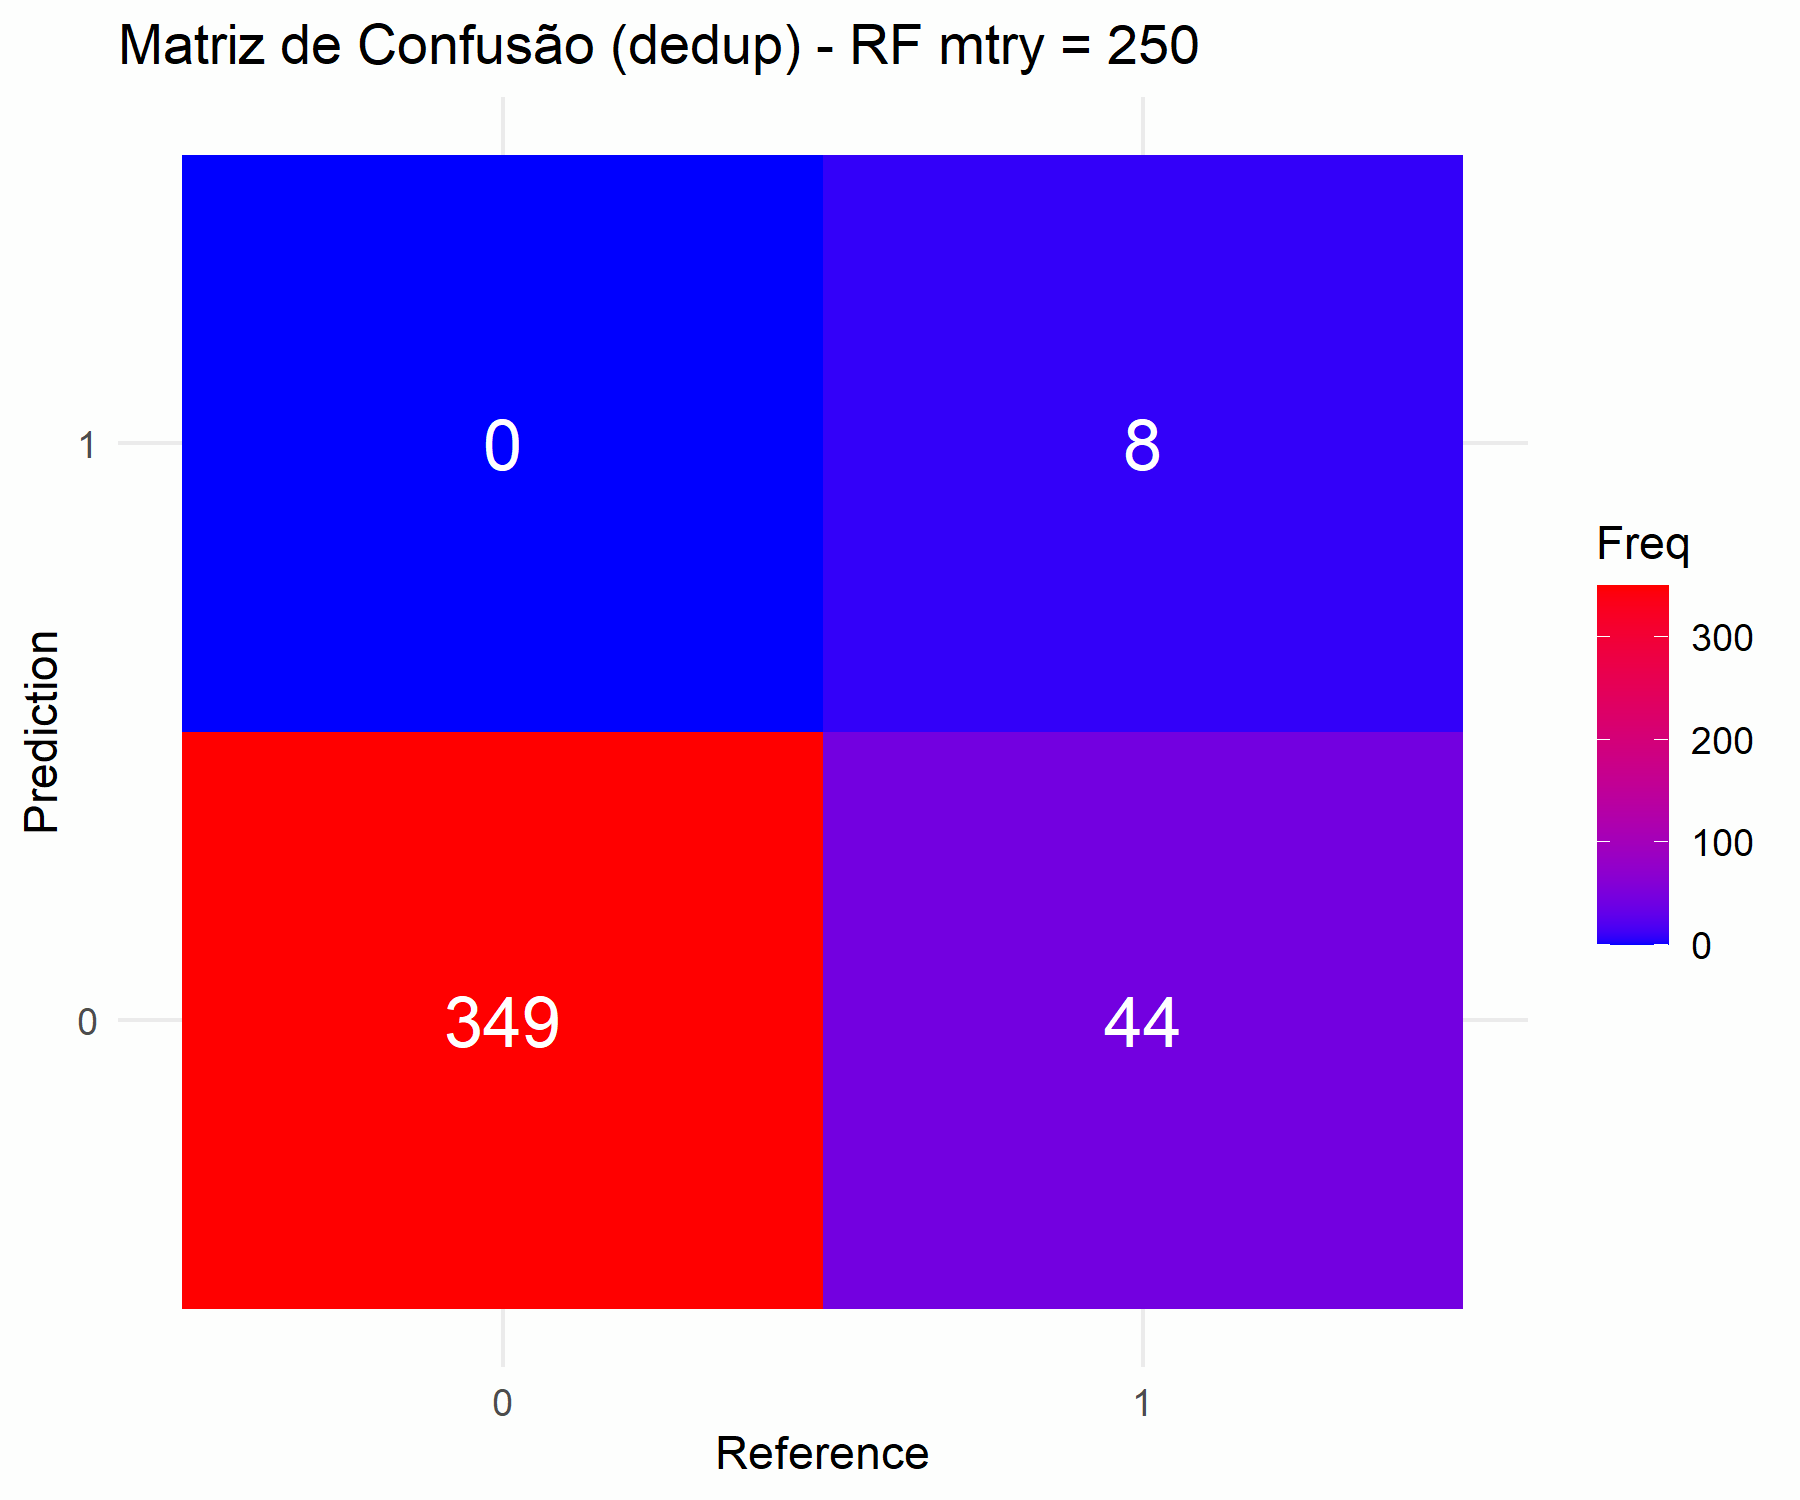

Data behind this chart, as committed beside it:
Prediction, Reference, Freq
0, 0, 349
1, 0, 0
0, 1, 44
1, 1, 8
